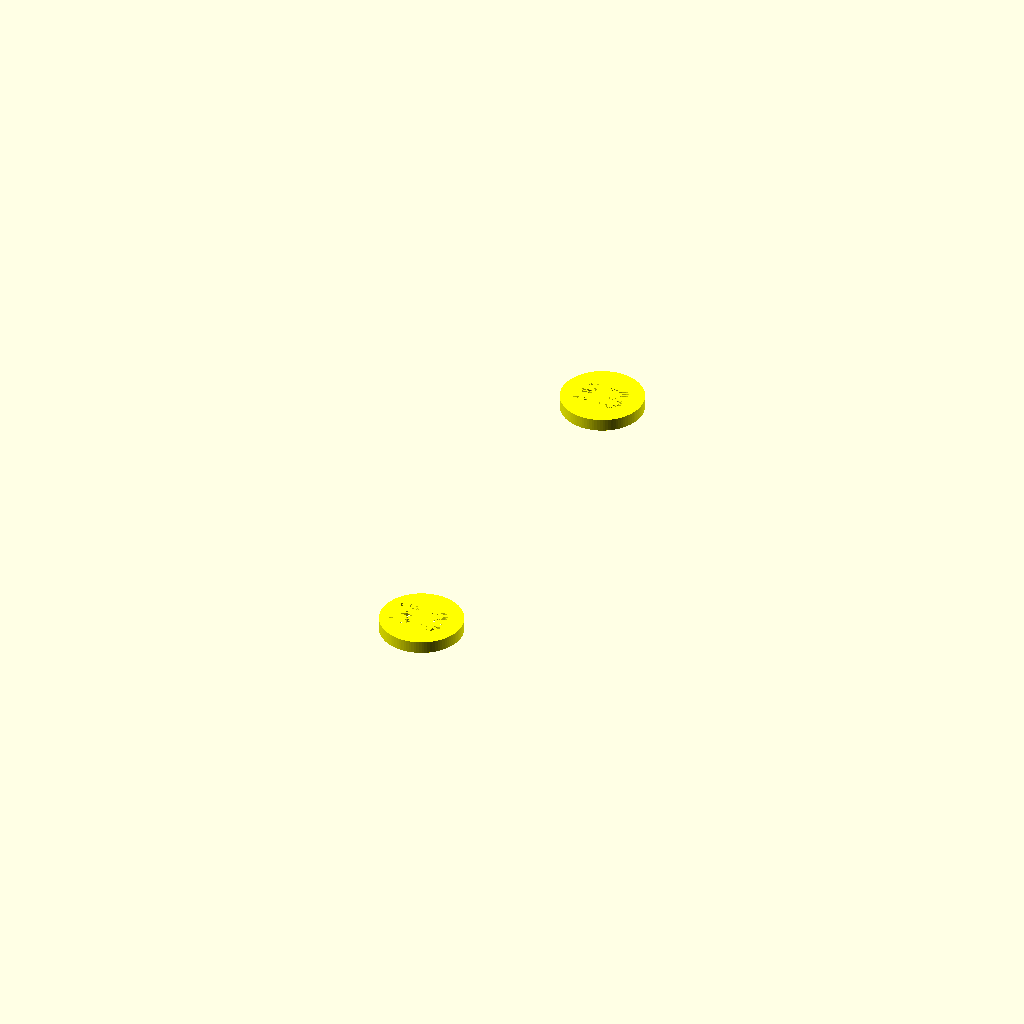
Cell 1 — every parameter at its default value.
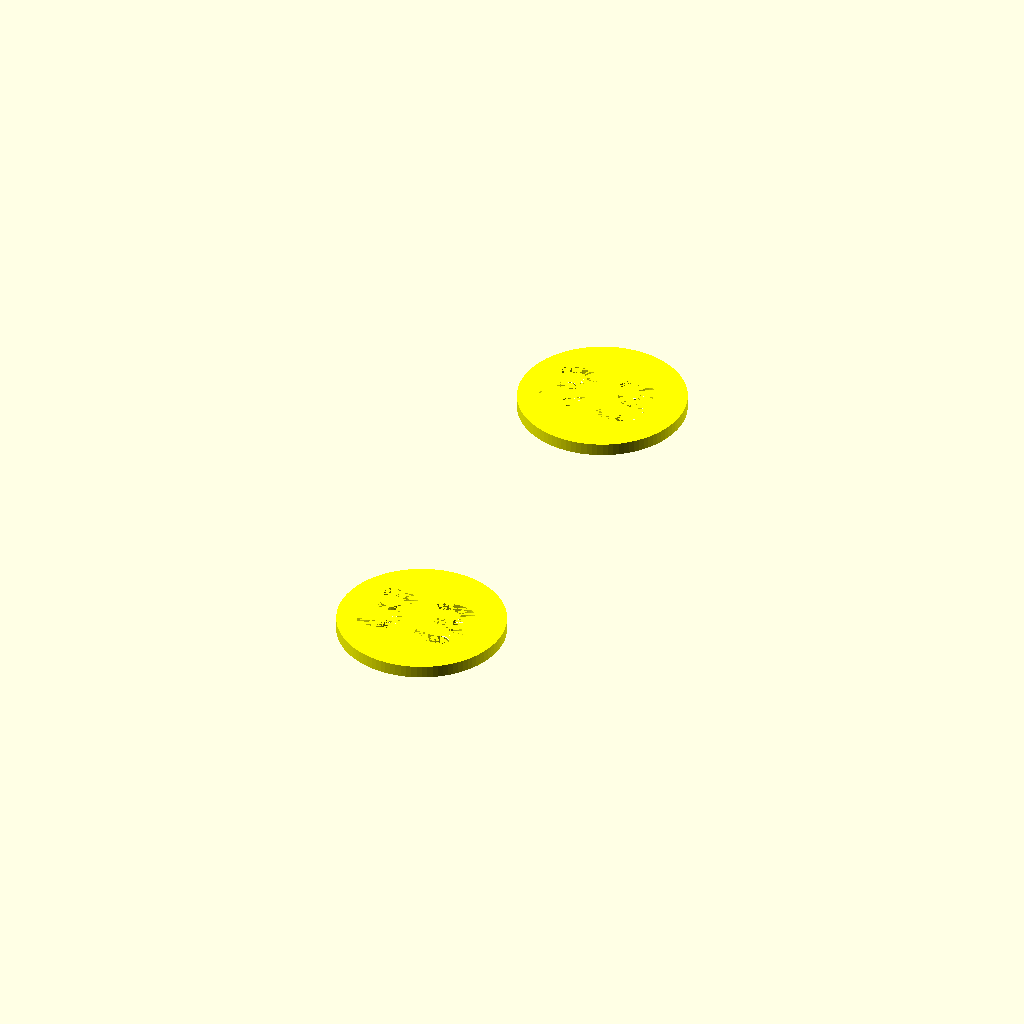
Cell 2: the same model with r1 = 10.
All cells are drawn from one camera (rotation 55°, 0°, 25°, orthographic, colour scheme Cornfield), so only the parameter changes between them.
The OpenSCAD source (Trace/Bmfs9.scad):
//======================================================================
// Bmfs8.scad
//
// "Billy logo", Red/Orange cut in the petals.
// Two layers of petals, randomize petal angle and length.
//
// DrTomFlint 11 Sept 2024
//
//======================================================================

use <../Parts/rounder.scad>

layer = 0.3;
thick = 5*layer;
line = 0.8;

r1 = 5;      // center dot
r2 = 2;       // petal radius
s2 = 3;     // petal scale from circle
N1 = 10;       // number of petals
N2 = 10;       // number of petals
seed = 125;
delta = 0.3;    // variation in petal length
delta2 = 3;     // variation in petal angle

F1 = 100;  

//----------------------------------------------------------------------
module DaisyBlackPetal(sx=2.5){
  
  translate([0,r1+line+r2*sx,-thick/2]){
    difference(){
      linear_extrude(height=thick){
        offset(r=line)
        scale([1,sx,1])
        circle(r=r2,$fn=F1);
      }
      translate([0,0,-1])
      linear_extrude(height=thick+2){
        scale([1,sx,1])
        circle(r=r2,$fn=F1);
      }
    }
  }
  
}

//----------------------------------------------------------------------
module DaisyBlackPetalX(sx=2.5){

  translate([0,r1+line+r2*sx,-thick/2]){
    linear_extrude(height=thick){
      offset(r=line)
      scale([1,sx,1])
      circle(r=r2,$fn=F1);
    }
  }
  
}

//----------------------------------------------------------------------
module DaisyRedPetal(sx=2.5){

  translate([0,r1+line+r2*sx,-thick/2]){
    linear_extrude(height=thick){
      scale([1,sx,1])
      circle(r=r2,$fn=F1);
    }
  }
  
}
//----------------------------------------------------------------------
module DaisyBlack(sd=125){
  
  // randoms from the given seed
  s3 = rands(s2-delta,s2+delta,N1,sd);   // first layer lengths
  s4 = rands(-delta2,delta2,N1,sd+10);   // first layer angles

  s5 = rands(s2-delta,s2+delta,N2,sd+20);  // 2nd layer lengths
  s6 = rands(-delta2,delta2,N2,sd+30);     // 2nd layer angles

  // center dot
  difference(){
    cylinder(r=r1+line,h=thick,center=true,$fn=F1);
    cylinder(r=r1,h=thick+1,center=true,$fn=F1);
  }
  
  // 33
  translate([0,0,-thick/2])
  linear_extrude(height=thick)
  text("33", font = "Open Sans:style=Bold", size=r1*0.8,halign="center",valign="center",spacing=1.2);
  
  // petals
  difference(){
    union(){
      for(i=[0:N1-1]){
        rotate([0,0,i*360/N1+s4[i]])
        DaisyBlackPetal(sx=s3[i]);
      }
    }
    // cut out shadow of second layer  
    for(i=[0:N2-1]){
      rotate([0,0,i*360/N2+s6[i]+180/N2])
      translate([0,0,-0.1])
      scale([1.01,1.01,2])
      DaisyBlackPetalX(sx=s5[i]);
    }
  }
  
  // add second layer
  for(i=[0:N2-1]){
    rotate([0,0,i*360/N2+s6[i]+180/N2])
    DaisyBlackPetal(sx=s5[i]);
  }
  
  // hanger loop
  rotate([0,0,s4[0]])
  translate ([0,0.25+r1+line*s3[0]+2*r2*s3[0],0])
  difference(){
    cylinder(r=2,h=thick,center=true,$fn=F1);
    cylinder(r=2-line,h=thick+1,center=true,$fn=F1);
  }
    
}

//----------------------------------------------------------------------
// bottom 1 layers
module DaisyBlackA(sd=sd){

  intersection(){
    DaisyBlack(sd=sd);
    
    translate([0,0,0.3/2-thick/2])
    cube([100,100,0.3],center=true);
  }
}

//----------------------------------------------------------------------
// topmost 3 layers
module DaisyBlackB(sd=sd){

  intersection(){
    DaisyBlack(sd=sd);
    
    translate([0,0,1.2/2+0.3-thick/2])
    cube([100,100,1.2],center=true);
  }
}

//----------------------------------------------------------------------
module DaisyRed(sd=125){
  
  // randoms from the given seed
  s3 = rands(s2-delta,s2+delta,N1,sd);   // first layer lengths
  s4 = rands(-delta2,delta2,N1,sd+10);   // first layer angles

  s5 = rands(s2-delta,s2+delta,N2,sd+20);  // 2nd layer lengths
  s6 = rands(-delta2,delta2,N2,sd+30);     // 2nd layer angles

  // petals
  difference(){
    union(){
      for(i=[0:N1-1]){
        rotate([0,0,i*360/N1+s4[i]])
        DaisyRedPetal(sx=s3[i]);
      }
    }
    // cut out shadow of second layer  
    for(i=[0:N2-1]){
      rotate([0,0,i*360/N2+s6[i]+180/N2])
      DaisyBlackPetalX(sx=s5[i]);
    }
  }

  // add second layer
  for(i=[0:N2-1]){
    rotate([0,0,i*360/N2+s6[i]+180/N2])
    DaisyRedPetal(sx=s5[i]);
  }
  
    
}

//----------------------------------------------------------------------
// slice the red petals into red and orange sections
module DaisyRed2(sd=125){

    difference(){
      DaisyRed(sd=sd);
      translate([0,0,-0.3])  // extra red
      cylinder(r2=r1+2,r1=17.5,h=thick,$fn=F1,center=true);
    }
}

//----------------------------------------------------------------------
// slice the red petals into red and orange sections
module DaisyOrange(sd=125){
  
    intersection(){
      DaisyRed(sd=sd);
      translate([0,0,-0.3]) // extra red
      //~ cylinder(r2=r1,r1=19,h=thick,$fn=F1,center=true);
      cylinder(r2=r1+2,r1=17.5,h=thick,$fn=F1,center=true);
    }

}


//----------------------------------------------------------------------
module DaisyYellow(){
  
  difference(){
    cylinder(r=r1,h=thick,center=true,$fn=F1);
    translate([0,0,-thick/2])
    linear_extrude(height=thick)
    text("33", font = "Open Sans:style=Bold", size=r1*0.8,halign="center",valign="center",spacing=1.2);

  }
    
}

//----------------------------------------------------------------------
module Bmfs(tsize = 5.4){

a1=20;
a2=8;
yoff = -r1*4.2;
a9 = 2;

    rotate([0,0,-a1+a9])
    translate([0,yoff,-thick/2])
    linear_extrude(height=thick)
    text("B", font = "Open Sans:style=Bold", size=tsize,halign="center",valign="center",spacing=1.0);

    rotate([0,0,-a2+a9])
    translate([0,yoff,-thick/2])
    linear_extrude(height=thick)
    text("i", font = "Open Sans:style=Bold", size=tsize,halign="center",valign="center",spacing=1.0);

    rotate([0,0,a9])
    translate([0,yoff,-thick/2])
    linear_extrude(height=thick)
    text("l", font = "Open Sans:style=Bold", size=tsize,halign="center",valign="center",spacing=1.0);

    rotate([0,0,a2+a9])
    translate([0,yoff,-thick/2])
    linear_extrude(height=thick)
    text("l", font = "Open Sans:style=Bold", size=tsize,halign="center",valign="center",spacing=1.0);

    rotate([0,0,a1-2+a9])
    translate([0,yoff,-thick/2])
    linear_extrude(height=thick)
    text("y", font = "Open Sans:style=Bold", size=tsize,halign="center",valign="center",spacing=1.0);


}

//----------------------------------------------------------------------
module BmfsBlack(tsize = 5.4){

m1=0.9;
a1=20;
a2=8;
yoff=-r1*4.2;
a9 = 2;

    rotate([0,0,-a1+a9])
    translate([0,yoff,-thick/2])
    difference(){
      minkowski(){
        linear_extrude(height=thick)
        text("B", font = "Open Sans:style=Bold", size=tsize,halign="center",valign="center",spacing=1.0);
        
        cylinder(r=m1,h=0.001,$fn=12,center=true);
      }
      
      translate([0,0,-1])
      linear_extrude(height=thick+2)
      text("B", font = "Open Sans:style=Bold", size=tsize,halign="center",valign="center",spacing=1.0);
    }

    rotate([0,0,-a2+a9])
    translate([0,yoff,-thick/2])
    difference(){
      minkowski(){
        linear_extrude(height=thick)
        text("i", font = "Open Sans:style=Bold", size=tsize,halign="center",valign="center",spacing=1.0);
        
        cylinder(r=m1,h=0.001,$fn=12,center=true);
      }
      
      translate([0,0,-1])
      linear_extrude(height=thick+2)
      text("i", font = "Open Sans:style=Bold", size=tsize,halign="center",valign="center",spacing=1.0);
    }

    rotate([0,0,a9])
    translate([0,yoff,-thick/2])
    difference(){
      minkowski(){
        linear_extrude(height=thick)
        text("l", font = "Open Sans:style=Bold", size=tsize,halign="center",valign="center",spacing=1.0);
        
        cylinder(r=m1,h=0.001,$fn=12,center=true);
      }
      
      translate([0,0,-1])
      linear_extrude(height=thick+2)
      text("l", font = "Open Sans:style=Bold", size=tsize,halign="center",valign="center",spacing=1.0);
    }

    rotate([0,0,a2+a9])
    translate([0,yoff,-thick/2])
    difference(){
      minkowski(){
        linear_extrude(height=thick)
        text("l", font = "Open Sans:style=Bold", size=tsize,halign="center",valign="center",spacing=1.0);
        
        cylinder(r=m1,h=0.001,$fn=12,center=true);
      }
      
      translate([0,0,-1])
      linear_extrude(height=thick+2)
      text("l", font = "Open Sans:style=Bold", size=tsize,halign="center",valign="center",spacing=1.0);
    }

    rotate([0,0,a1-2+a9])
    translate([0,yoff,-thick/2])
    difference(){
      minkowski(){
        linear_extrude(height=thick)
        text("y", font = "Open Sans:style=Bold", size=tsize,halign="center",valign="center",spacing=1.0);
        
        cylinder(r=m1,h=0.001,$fn=12,center=true);
      }
      
      translate([0,0,-1])
      linear_extrude(height=thick+2)
      text("y", font = "Open Sans:style=Bold", size=tsize,halign="center",valign="center",spacing=1.0);
    }




}

//----------------------------------------------------------------------
module Bmfs2(tsize = 5.0){

a1=24;
a2=8;
yoff = -r1*4.1;
y2=-7;

    rotate([0,0,0])
    translate([0,yoff,-thick/2])
    linear_extrude(height=thick)
    text("B", font = "Open Sans:style=Bold", size=tsize,halign="center",valign="center",spacing=1.0);

    rotate([0,0,0])
    translate([0,yoff+y2,-thick/2])
    linear_extrude(height=thick)
    text("M", font = "Open Sans:style=Bold", size=tsize,halign="center",valign="center",spacing=1.0);

    rotate([0,0,0])
    translate([0,yoff+2*y2,-thick/2])
    linear_extrude(height=thick)
    text("F", font = "Open Sans:style=Bold", size=tsize,halign="center",valign="center",spacing=1.0);

    rotate([0,0,0])
    translate([0,yoff+3*y2,-thick/2])
    linear_extrude(height=thick)
    text("S", font = "Open Sans:style=Bold", size=tsize,halign="center",valign="center",spacing=1.0);


}

//----------------------------------------------------------------------
module BmfsBlack2(tsize = 4.0){

m1=0.9;
a1=24;
a2=8;
yoff=-r1*4.0;
y2=-5;

    rotate([0,0,0])
    translate([0,yoff,-thick/2])
    difference(){
      minkowski(){
        linear_extrude(height=thick)
        text("B", font = "Open Sans:style=Bold", size=tsize,halign="center",valign="center",spacing=1.0);
        
        cylinder(r=m1,h=0.001,$fn=12,center=true);
      }
      
      translate([0,0,-1])
      linear_extrude(height=thick+2)
      text("B", font = "Open Sans:style=Bold", size=tsize,halign="center",valign="center",spacing=1.0);
    }

    rotate([0,0,0])
    translate([0,yoff+y2,-thick/2])
    difference(){
      minkowski(){
        linear_extrude(height=thick)
        text("M", font = "Open Sans:style=Bold", size=tsize,halign="center",valign="center",spacing=1.0);
        
        cylinder(r=m1,h=0.001,$fn=12,center=true);
      }
      
      translate([0,0,-1])
      linear_extrude(height=thick+2)
      text("M", font = "Open Sans:style=Bold", size=tsize,halign="center",valign="center",spacing=1.0);
    }

    rotate([0,0,0])
    translate([0,yoff+2*y2,-thick/2])
    difference(){
      minkowski(){
        linear_extrude(height=thick)
        text("F", font = "Open Sans:style=Bold", size=tsize,halign="center",valign="center",spacing=1.0);
        
        cylinder(r=m1,h=0.001,$fn=12,center=true);
      }
      
      translate([0,0,-1])
      linear_extrude(height=thick+2)
      text("F", font = "Open Sans:style=Bold", size=tsize,halign="center",valign="center",spacing=1.0);
    }

    rotate([0,0,0])
    translate([0,yoff+3*y2,-thick/2])
    difference(){
      minkowski(){
        linear_extrude(height=thick)
        text("S", font = "Open Sans:style=Bold", size=tsize,halign="center",valign="center",spacing=1.0);
        
        cylinder(r=m1,h=0.001,$fn=12,center=true);
      }
      
      translate([0,0,-1])
      linear_extrude(height=thick+2)
      text("S", font = "Open Sans:style=Bold", size=tsize,halign="center",valign="center",spacing=1.0);
    }




}

//======================================================================

// black
//~ color("gray")
//~ DaisyBlack(sd=6);

//~ Bmfs2();

//~ BmfsBlack2();

//~ BmfsBlack();
//~ translate([0,0,thick/2]){
//~ BmfsLeafBlack();
//~ mirror([1,0,0])
//~ BmfsLeafBlack();
//~ }

// green
//~ Bmfs();
//~ translate([0,0,thick/2]){
//~ BmfsLeaf();
//~ mirror([1,0,0])
//~ BmfsLeaf();
//~ }

//~ color("red")
//~ DaisyRed();

//~ DaisyRed2(sd=6);
//~ DaisyOrange(sd=6);
//~ DaisyYellow();

//~ DaisyBlackPetal();

// number to print
M=6;
// seeds for each
//s4=[133,131,127,128,121,130];   // original seeds
s4=[6,131,127,7,121,10];    // seeds when Bmfs is enabled

dx = 40;
dy = 50;

// black
if(0){
  for(k=[0]){
    translate([dx*k,0,0])
    color("gray")
    DaisyBlack(sd=s4[k]);
  }
  for(k=[0]){
    translate([dx*k,-dy,0])
    color("gray")
    DaisyBlack(sd=s4[k+3]);
  }
}

// black A
if(0){
  for(k=[0]){
    translate([dx*k,0,0])
    color("gray")
    DaisyBlackA(sd=s4[k]);
  }
  for(k=[0]){
    translate([dx*k,-dy,0])
    color("gray")
    DaisyBlackA(sd=s4[k+3]);
  }
}

// black B
if(0){
  for(k=[0]){
    translate([dx*k,0,0])
    color("gray")
    DaisyBlackB(sd=s4[k]);
  }
  for(k=[0]){
    translate([dx*k,-dy,0])
    color("gray")
    DaisyBlackB(sd=s4[k+3]);
  }
}

// BMFS black
dy2 = [0, -1, -0.3, -0.5, 0, -0.5];

if(0){
  for(k=[0]){
    translate([dx*k,dy2[k],0])
    color("gray")
    BmfsBlack();
  }
  for(k=[0]){
    translate([dx*k,-dy+dy2[k+3],0])
    color("gray")
    BmfsBlack();
  }
}

// BMFS green
if(0){
  for(k=[0]){
    translate([dx*k,dy2[k],0])
    color("gray")
    Bmfs();
  }
  for(k=[0]){
    translate([dx*k,-dy+dy2[k+3],0])
    color("gray")
    Bmfs();
  }
}

// red solid old
if(0){
  for(k=[0]){
    translate([dx*k,0,0])
    color("red")
    DaisyRed(sd=s4[k]);
  }
  for(k=[0]){
    translate([dx*k,-dy,0])
    color("red")
    DaisyRed(sd=s4[k+3]);
  }
}

// red 2
if(0){
  for(k=[0]){
    translate([dx*k,0,0])
    color("red")
    DaisyRed2(sd=s4[k]);
  }
  for(k=[0]){
    translate([dx*k,-dy,0])
    color("red")
    DaisyRed2(sd=s4[k+3]);
  }
}
// orange
if(0){
  for(k=[0]){
    translate([dx*k,0,0])
    color("orange")
    DaisyOrange(sd=s4[k]);
  }
  for(k=[0]){
    translate([dx*k,-dy,0])
    color("orange")
    DaisyOrange(sd=s4[k+3]);
  }
}

// yellow
if(1){
  for(k=[0]){
    translate([dx*k,0,0])
    color("yellow")
    DaisyYellow();
  }
  for(k=[0]){
    translate([dx*k,-dy,0])
    color("yellow")
    DaisyYellow();
  }
}



//======================================================================
Customizer parameters (derived from the source; name, type, default, range or options):
layer: number, default 0.3
line: number, default 0.8
r1: number, default 5
r2: number, default 2
s2: number, default 3
N1: number, default 10
N2: number, default 10
seed: number, default 125
delta: number, default 0.3
delta2: number, default 3
F1: number, default 100
